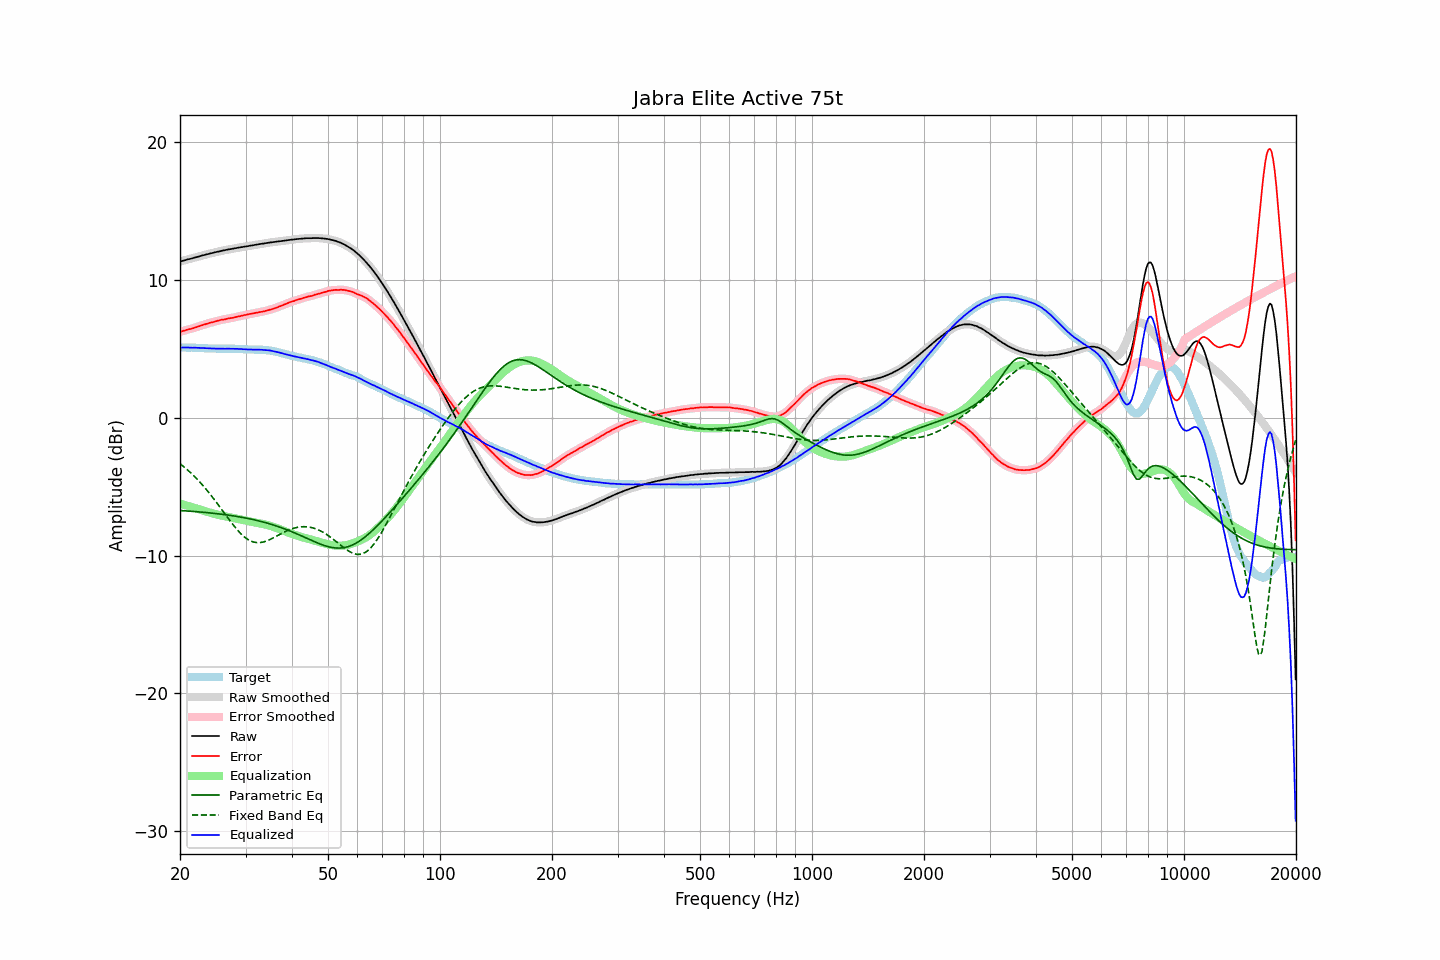

The file beside this chart, header and first rows:
frequency, raw, error, smoothed, error_smoothed, equalization, parametric_eq, fixed_band_eq, equalized_raw, equalized_smoothed, target
20.00, 11.33, 6.23, 11.32, 6.23, -6.24, -6.73, -3.33, 5.09, 5.09, 5.09
20.20, 11.36, 6.26, 11.36, 6.27, -6.27, -6.74, -3.42, 5.09, 5.09, 5.09
20.40, 11.40, 6.30, 11.39, 6.30, -6.30, -6.75, -3.52, 5.10, 5.10, 5.09
20.61, 11.43, 6.33, 11.43, 6.34, -6.33, -6.75, -3.62, 5.09, 5.10, 5.09
20.81, 11.46, 6.37, 11.46, 6.37, -6.36, -6.76, -3.71, 5.09, 5.10, 5.08
21.02, 11.50, 6.41, 11.49, 6.40, -6.40, -6.77, -3.82, 5.10, 5.09, 5.08
21.23, 11.52, 6.43, 11.52, 6.43, -6.43, -6.78, -3.92, 5.09, 5.09, 5.08
21.44, 11.55, 6.45, 11.55, 6.46, -6.47, -6.79, -4.03, 5.08, 5.08, 5.09
21.66, 11.58, 6.49, 11.58, 6.49, -6.50, -6.79, -4.14, 5.08, 5.08, 5.08
21.87, 11.62, 6.53, 11.61, 6.53, -6.53, -6.80, -4.26, 5.08, 5.08, 5.08
22.09, 11.65, 6.57, 11.65, 6.57, -6.57, -6.81, -4.38, 5.08, 5.08, 5.07
22.31, 11.68, 6.60, 11.68, 6.61, -6.60, -6.82, -4.50, 5.07, 5.07, 5.07
22.54, 11.71, 6.64, 11.71, 6.64, -6.64, -6.83, -4.62, 5.06, 5.07, 5.06
22.76, 11.75, 6.68, 11.74, 6.68, -6.68, -6.84, -4.75, 5.06, 5.06, 5.06
22.99, 11.78, 6.72, 11.78, 6.72, -6.72, -6.85, -4.88, 5.05, 5.05, 5.05
23.22, 11.81, 6.76, 11.81, 6.76, -6.76, -6.86, -5.02, 5.05, 5.05, 5.04
23.45, 11.84, 6.79, 11.84, 6.80, -6.80, -6.87, -5.15, 5.04, 5.04, 5.04
23.69, 11.87, 6.83, 11.87, 6.83, -6.83, -6.89, -5.29, 5.04, 5.04, 5.03
23.92, 11.90, 6.87, 11.90, 6.87, -6.86, -6.90, -5.43, 5.03, 5.03, 5.02
24.16, 11.93, 6.90, 11.92, 6.90, -6.90, -6.91, -5.58, 5.03, 5.03, 5.02
24.40, 11.95, 6.92, 11.95, 6.93, -6.93, -6.92, -5.73, 5.02, 5.02, 5.02
24.65, 11.98, 6.95, 11.98, 6.95, -6.96, -6.93, -5.88, 5.02, 5.02, 5.02
24.89, 12.01, 6.98, 12.01, 6.98, -6.99, -6.95, -6.03, 5.02, 5.01, 5.02
25.14, 12.04, 7.02, 12.03, 7.02, -7.02, -6.96, -6.19, 5.02, 5.01, 5.01
25.39, 12.06, 7.05, 12.06, 7.05, -7.05, -6.97, -6.35, 5.01, 5.01, 5.00
25.65, 12.09, 7.08, 12.09, 7.08, -7.08, -6.99, -6.50, 5.01, 5.01, 5.00
25.91, 12.12, 7.11, 12.11, 7.10, -7.10, -7.00, -6.66, 5.01, 5.01, 5.00
26.16, 12.14, 7.12, 12.14, 7.13, -7.13, -7.02, -6.82, 5.01, 5.01, 5.01
26.43, 12.16, 7.14, 12.16, 7.15, -7.15, -7.03, -6.98, 5.01, 5.01, 5.01
26.69, 12.19, 7.17, 12.18, 7.17, -7.17, -7.05, -7.14, 5.01, 5.01, 5.01
26.96, 12.21, 7.20, 12.21, 7.20, -7.20, -7.06, -7.30, 5.01, 5.01, 5.00
27.23, 12.23, 7.22, 12.23, 7.22, -7.22, -7.08, -7.46, 5.01, 5.01, 5.00
27.50, 12.25, 7.24, 12.25, 7.24, -7.24, -7.10, -7.61, 5.01, 5.01, 5.00
27.77, 12.27, 7.25, 12.27, 7.26, -7.27, -7.12, -7.76, 5.00, 5.00, 5.01
28.05, 12.30, 7.29, 12.29, 7.29, -7.29, -7.13, -7.91, 5.01, 5.00, 5.00
28.33, 12.31, 7.31, 12.31, 7.31, -7.31, -7.15, -8.05, 4.99, 5.00, 4.99
28.62, 12.34, 7.35, 12.33, 7.34, -7.34, -7.17, -8.18, 5.00, 4.99, 4.98
28.90, 12.35, 7.35, 12.35, 7.36, -7.36, -7.19, -8.31, 4.98, 4.99, 4.99
29.19, 12.38, 7.39, 12.37, 7.39, -7.39, -7.21, -8.43, 4.99, 4.98, 4.98
29.48, 12.39, 7.41, 12.39, 7.41, -7.42, -7.23, -8.54, 4.97, 4.97, 4.97
29.78, 12.42, 7.45, 12.41, 7.44, -7.44, -7.26, -8.64, 4.97, 4.97, 4.96
30.08, 12.43, 7.46, 12.43, 7.47, -7.47, -7.28, -8.73, 4.96, 4.96, 4.96
30.38, 12.45, 7.49, 12.45, 7.49, -7.49, -7.30, -8.82, 4.95, 4.96, 4.95
30.68, 12.47, 7.52, 12.47, 7.52, -7.52, -7.32, -8.88, 4.95, 4.95, 4.94
30.99, 12.49, 7.54, 12.49, 7.54, -7.54, -7.35, -8.94, 4.95, 4.95, 4.94
31.30, 12.51, 7.56, 12.51, 7.56, -7.56, -7.37, -8.99, 4.94, 4.94, 4.94
31.61, 12.53, 7.58, 12.53, 7.58, -7.58, -7.40, -9.03, 4.94, 4.94, 4.94
31.93, 12.55, 7.61, 12.55, 7.61, -7.61, -7.43, -9.05, 4.94, 4.94, 4.93
32.24, 12.57, 7.62, 12.57, 7.63, -7.63, -7.45, -9.06, 4.94, 4.94, 4.94
32.57, 12.59, 7.65, 12.59, 7.65, -7.65, -7.48, -9.06, 4.94, 4.94, 4.93
32.89, 12.61, 7.67, 12.61, 7.67, -7.67, -7.51, -9.05, 4.94, 4.94, 4.93
33.22, 12.63, 7.69, 12.62, 7.69, -7.69, -7.54, -9.03, 4.93, 4.93, 4.93
33.55, 12.64, 7.71, 12.64, 7.72, -7.72, -7.57, -9.01, 4.92, 4.92, 4.92
33.89, 12.66, 7.74, 12.66, 7.74, -7.75, -7.60, -8.97, 4.91, 4.91, 4.91
34.23, 12.68, 7.78, 12.68, 7.78, -7.77, -7.64, -8.93, 4.90, 4.90, 4.89
34.57, 12.70, 7.80, 12.70, 7.81, -7.80, -7.67, -8.88, 4.89, 4.89, 4.89
34.92, 12.72, 7.84, 12.71, 7.84, -7.84, -7.70, -8.83, 4.88, 4.88, 4.87
35.27, 12.73, 7.86, 12.73, 7.87, -7.87, -7.74, -8.77, 4.85, 4.86, 4.86
35.62, 12.75, 7.91, 12.74, 7.91, -7.91, -7.78, -8.72, 4.84, 4.84, 4.83
35.97, 12.76, 7.94, 12.76, 7.95, -7.95, -7.81, -8.65, 4.81, 4.81, 4.81
... 635 more rows
